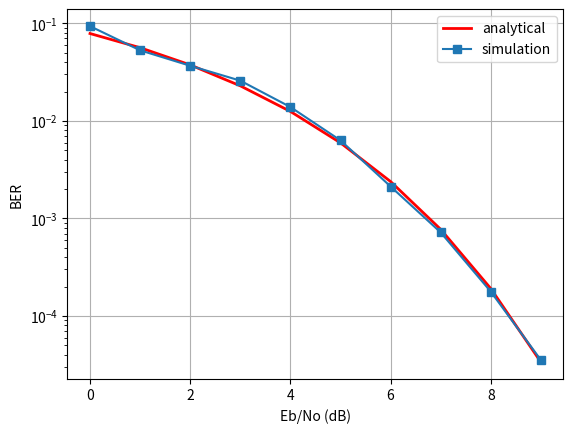

The script that saved this image:
from numpy import *
from math import erfc
import matplotlib.pyplot as plt

SNR_MIN = 0
SNR_MAX = 9
Eb_No_dB = arange(SNR_MIN, SNR_MAX + 1)
SNR = 10**(Eb_No_dB / 10.0)  # linear SNR

Pe = empty(shape(SNR))
BER = empty(shape(SNR))

loop = 0
for snr in SNR:  # SNR loop
    Pe[loop] = 0.5 * erfc(sqrt(snr))
    VEC_SIZE = int(ceil(100 / Pe[loop]))  # vector length is a function of Pe

    # signal vector, new vector for each SNR value
    s = 2 * random.randint(0, high=2, size=VEC_SIZE) - 1

    # linear power of the noise; average signal power = 1
    No = 1.0 / snr

    # noise
    n = sqrt(No / 2) * random.randn(VEC_SIZE)

    # signal + noise
    x = s + n

    # decode received signal + noise
    y = sign(x)

    # find erroneous symbols
    err = where(y != s)
    error_sum = float(len(err[0]))
    BER[loop] = error_sum / VEC_SIZE
    print(("Eb_No_dB={:4.2f}, BER={:10.4e}, Pe={:10.4e}'\n").format(Eb_No_dB[loop], BER[loop], Pe[loop]))
    loop += 1

#plt.semilogy(Eb_No_dB, Pe,'r',Eb_No_dB, BER,'s')
plt.semilogy(Eb_No_dB, Pe, 'r', linewidth=2)
plt.semilogy(Eb_No_dB, BER, '-s')
plt.grid(True)
plt.legend(('analytical', 'simulation'))
plt.xlabel('Eb/No (dB)')
plt.ylabel('BER')
plt.show()